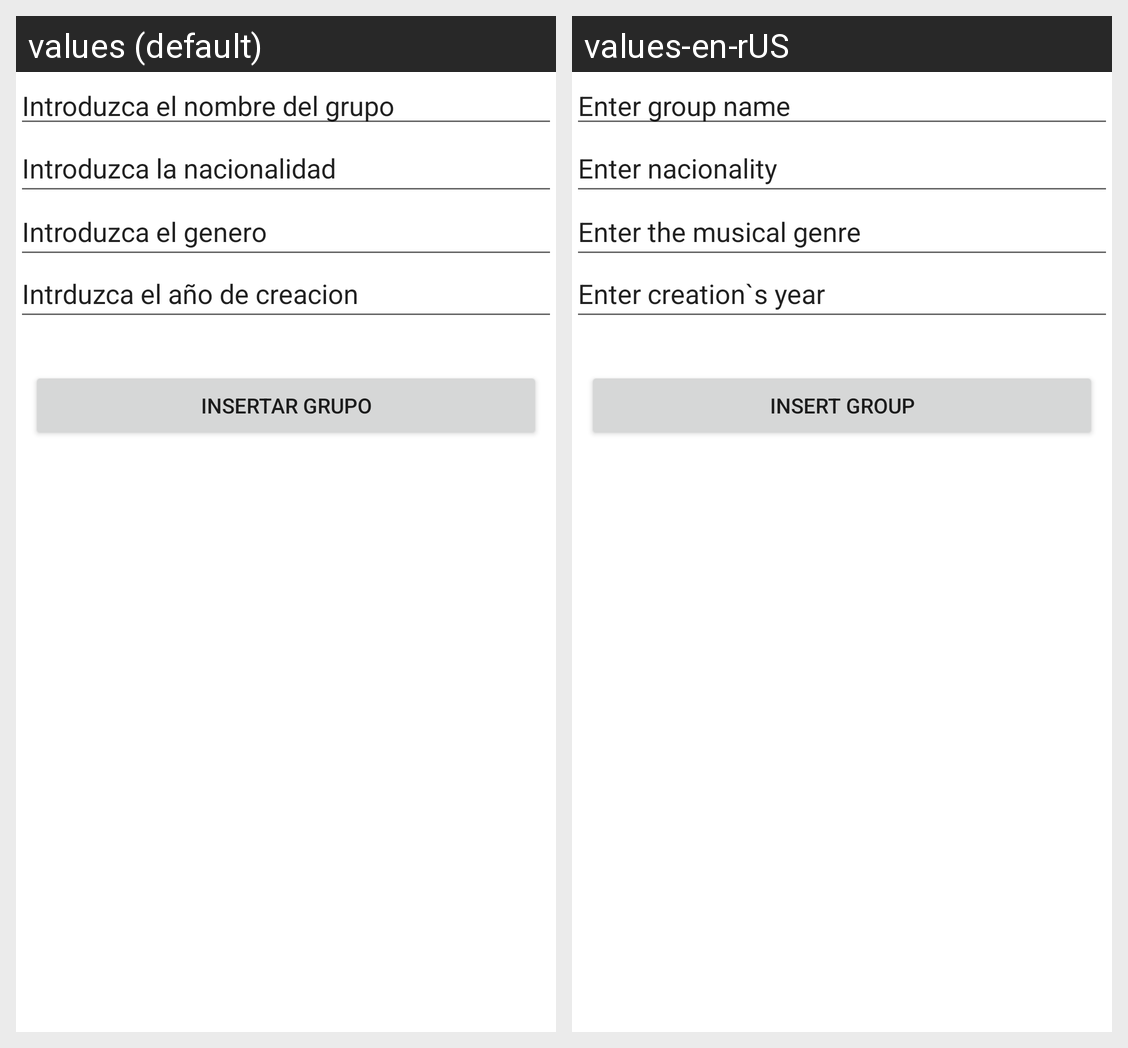

This grid shows one Android layout under two languages. Give, for every string resource on the screen, its name, the default text and each shown locale's text.
Android screen res/layout/activity_base_datos.xml rendered under 2 locales, left to right: values (default), values-en-rUS. Device: Nexus 5 (rendered at 1080×1920; each locale shown at half size, 540×960, under a caption strip naming it); theme Theme.ExamenUT2_DavidMonteroBellon.
Strings drawn on this screen, with the default value and each locale's value (text and hints the layout hard-codes, and strings that could not be matched under every locale, appear in the picture but are not listed):

nombreGrupo
  values: Introduzca el nombre del grupo
  values-en-rUS: Enter group name

nacionalidad
  values: Introduzca la nacionalidad
  values-en-rUS: Enter nacionality

genero
  values: Introduzca el genero
  values-en-rUS: Enter the musical genre

yearCreacion
  values: Intrduzca el año de creacion
  values-en-rUS: Enter creation`s year

insertar
  values: Insertar Grupo
  values-en-rUS: Insert Group
